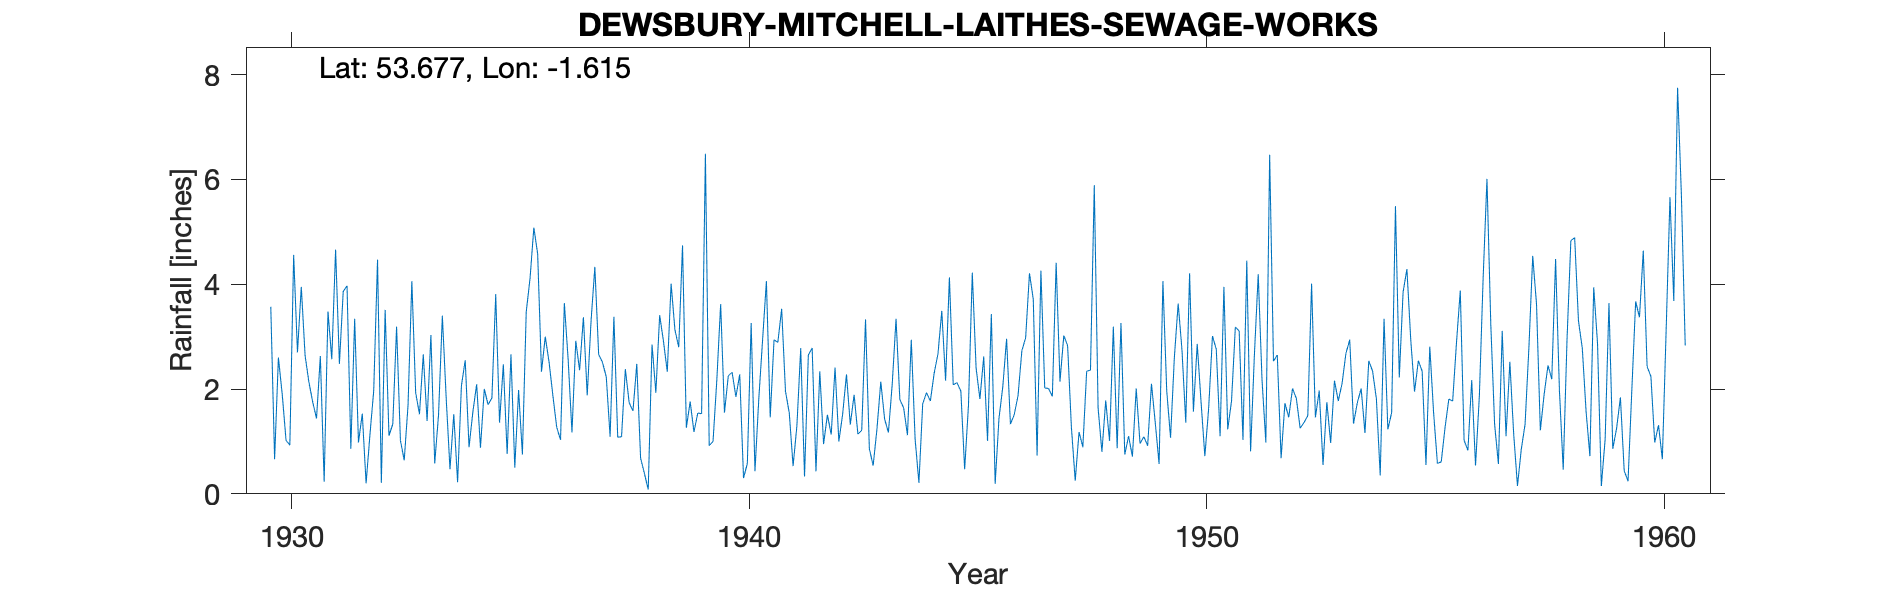

The table this chart was drawn from, first rows:
DEWSBURY-MITCHELL-LAITHES-SEWAGE-WORKS, , , , , , , , , , , , , , , , , , , , , , , 
Grid ref, SE255201, Long, -1.615, Lat, 53.68, Elevation, 115, ft., , , , , , , , , , , , , , , 
Station no, 3242, , , , , , , , , , , , , , , , , , , , , , 
, 1920, 1921, 1922, 1923, 1924, 1925, 1926, 1927, 1928, 1929, 1930, 1931, 1932, 1933, 1934, 1935, 1936, 1937, 1938, 1939, 1940, 1941, 1942
January, , , , , , , , , , , 3.57, 1.44, 1.53, 1.69, 1.52, 1.36, 3, 3.29, 2.48, 4.74, 2.25, 2.94, 2.34
February, , , , , , , , , , , 0.66, 2.63, 0.2, 4.06, 0.22, 2.47, 2.51, 4.33, 0.68, 1.26, 2.32, 2.89, 0.95
March, , , , , , , , , , , 2.6, 0.23, 1.12, 1.93, 2.06, 0.76, 1.87, 2.66, 0.39, 1.76, 1.85, 3.53, 1.51
April, , , , , , , , , , , 1.9, 3.48, 1.97, 1.52, 2.55, 2.66, 1.27, 2.51, 0.08, 1.18, 2.28, 1.96, 1.13
May, , , , , , , , , , , 1.02, 2.57, 4.47, 2.66, 0.89, 0.5, 1.03, 2.23, 2.85, 1.54, 0.3, 1.54, 2.41
June, , , , , , , , , , , 0.93, 4.66, 0.21, 1.39, 1.56, 1.98, 3.64, 1.09, 1.93, 1.53, 0.58, 0.53, 1
July, , , , , , , , , , , 4.56, 2.48, 3.51, 3.03, 2.09, 0.75, 2.56, 3.38, 3.41, 6.49, 3.26, 1.3, 1.52
August, , , , , , , , , , , 2.7, 3.86, 1.11, 0.58, 0.88, 3.47, 1.17, 1.08, 2.91, 0.92, 0.43, 2.78, 2.28
September, , , , , , , , , , , 3.95, 3.97, 1.33, 1.51, 2, 4.11, 2.92, 1.09, 2.33, 1, 1.81, 0.33, 1.32
October, , , , , , , , , , , 2.64, 0.86, 3.19, 3.4, 1.7, 5.08, 2.36, 2.38, 4.01, 2.18, 2.94, 2.65, 1.89
November, , , , , , , , , , , 2.13, 3.34, 1.02, 1.84, 1.83, 4.58, 3.37, 1.74, 3.13, 3.62, 4.06, 2.78, 1.14
December, , , , , , , , , , , 1.75, 0.98, 0.64, 0.47, 3.81, 2.33, 1.88, 1.58, 2.8, 1.55, 1.46, 0.43, 1.21
Total, , , , , , , , , , , 28.41, 30.5, 20.3, 24.08, 21.11, 30.05, 27.58, 27.36, 27, 27.77, 23.54, 23.66, 18.7
NGR is the sewage works. Altitudes match…, , , , , , , , , , , , , , , , , , , , , , , 
1950s record has an NGR of SE252202, whi…, , , , , , , , , , , , , , , , , , , , , , , 
MIDAS src_id 2705. Continues to 1974, , , , , , , , , , , , , , , , , , , , , , , 
